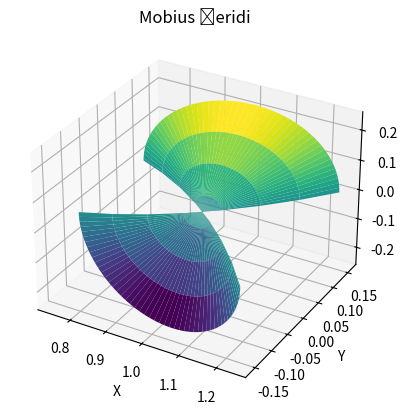

Reproduce this figure in Python.
import numpy as np
import matplotlib.pyplot as plt
from mpl_toolkits.mplot3d import Axes3D

# Mobius  paramethers
theta = np.linspace(0, 2 * np.pi, 100)
w = np.linspace(-0.25, 0.25, 8)
theta, w = np.meshgrid(theta, w)
phi = 0.5 * w

# Mobius  x, y ve z
x = (1 + w * np.cos(theta / 2)) * np.cos(phi)
y = (1 + w * np.cos(theta / 2)) * np.sin(phi)
z = w * np.sin(theta / 2)

# 3B visulation
fig = plt.figure()
ax = fig.add_subplot(111, projection='3d')
ax.plot_surface(x, y, z, cmap='viridis')


ax.set_xlabel('X')
ax.set_ylabel('Y')
ax.set_zlabel('Z')
ax.set_title('Mobius Şeridi')

# show visualization
plt.show()
